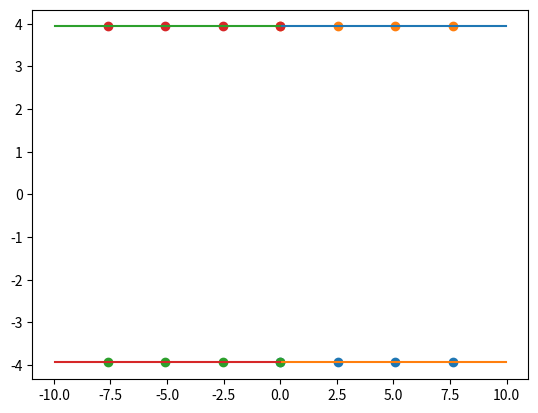

Reproduce this figure in Python.
import numpy as np 
import matplotlib.pyplot as plt

# gives coordinates on a coordinate system
# centered at (0, 0)
# figures are in milimeters

print("""


40106: 


     14  13  12  11  10  9   8
     |   |   |   |   |   |   |
 -------------------------------
|                               |
|                               |
 -------------------------------
     |   |   |   |   |   |   |   
     1   2   3   4   5   6   7


                      width 
                        ^
                        |              
         <------------------------------>
                                       
         ---------------------------------        -
        |                                 |       | -> height
        |                                 |       |
         ---------------------------------        -
             |   |   |   |   |   |   |      
             *   *   *   *   *   *   *
             <--->      
    distance_between_pins 



                      width 
                        ^
                        |              
         <------------------------------>
                                                                  -
        |-----*---*---*---*---*---*---*----|                      |
              |   |   |   |   |   |   |                           |  
         ---------------------------------        -               |     
        |                                 |       | -> height     | -> height
        |                                 |       |               |   counting 
         ---------------------------------        -               |     pins
             |   |   |   |   |   |   |                            |  
        |----*---*---*---*---*---*---*----|                       |  
                                                                  -  

""")


width  = 19.939
height = 7.874
distance_between_pins = 2.540
distance_both_ends    = 2       #2.489
height_counting_pins  = 8.128


print("-"*60)
print("Width  = {} mm".format(width))
print("Height = {} mm".format(height))
print("Distance between pins = {} mm".format(distance_between_pins))
print("Distance between both ends = {} mm".format(distance_both_ends))
print("Height counting distance to pins = {} mm".format(distance_both_ends))
print("-"*60)

# x position of pins
pins_x    = np.arange(  start = 0, 
                        stop  =  (width/2) - distance_both_ends,
                        step  =  distance_between_pins)

# number of pins
number_of_pins = pins_x.shape[0]

#
pins_y_upper = np.ones(number_of_pins) * (-height/2)
pins_y_lower = np.ones(number_of_pins) * (height/2)


print("Number of pins: {}".format(number_of_pins))
print("X position of pins: {} | {}".format(pins_x, -pins_x))
print("Y position of higher pins: {}".format(height/2))
print("Y position of lower  pins: {}".format(-height/2))



# variables for drawing de box that represents the 
# package box of the 40106, just for correctness
# check with graphics

# draws both of the horizontal lines that delimit the box 
inner_box_width_x = np.arange(start =  0, 
                              stop  =  width/2, step = 0.01)
nbox_points       = inner_box_width_x.shape[0]

inner_box_widht_y_upper = np.ones(nbox_points) *  height/2
inner_box_widht_y_lower = np.ones(nbox_points) * -height/2


# draws the vertical lines that delimit the box
inner_box_height_y = np.arange( start =  0, 
                                stop  =  height/2, step = 0.01)
nbox_points        = inner_box_height_y.shape[0]

inner_box_height_x_right = np.ones(nbox_points) *  -width/2
inner_box_height_x_left  = np.ones(nbox_points) *   width/2


plt.plot(inner_box_width_x, inner_box_widht_y_upper)
plt.plot(inner_box_width_x, inner_box_widht_y_lower)

plt.plot(-inner_box_width_x, inner_box_widht_y_upper)
plt.plot(-inner_box_width_x, inner_box_widht_y_lower)
#plt.plot(inner_box_height_x_left, inner_box_height_y)
#plt.plot(inner_box_height_x_right, inner_box_height_y)

plt.scatter(x = pins_x, y = pins_y_upper)
plt.scatter(x = pins_x, y = pins_y_lower)

plt.scatter(x = -pins_x, y = pins_y_upper)
plt.scatter(x = -pins_x, y = pins_y_lower)
plt.show()




